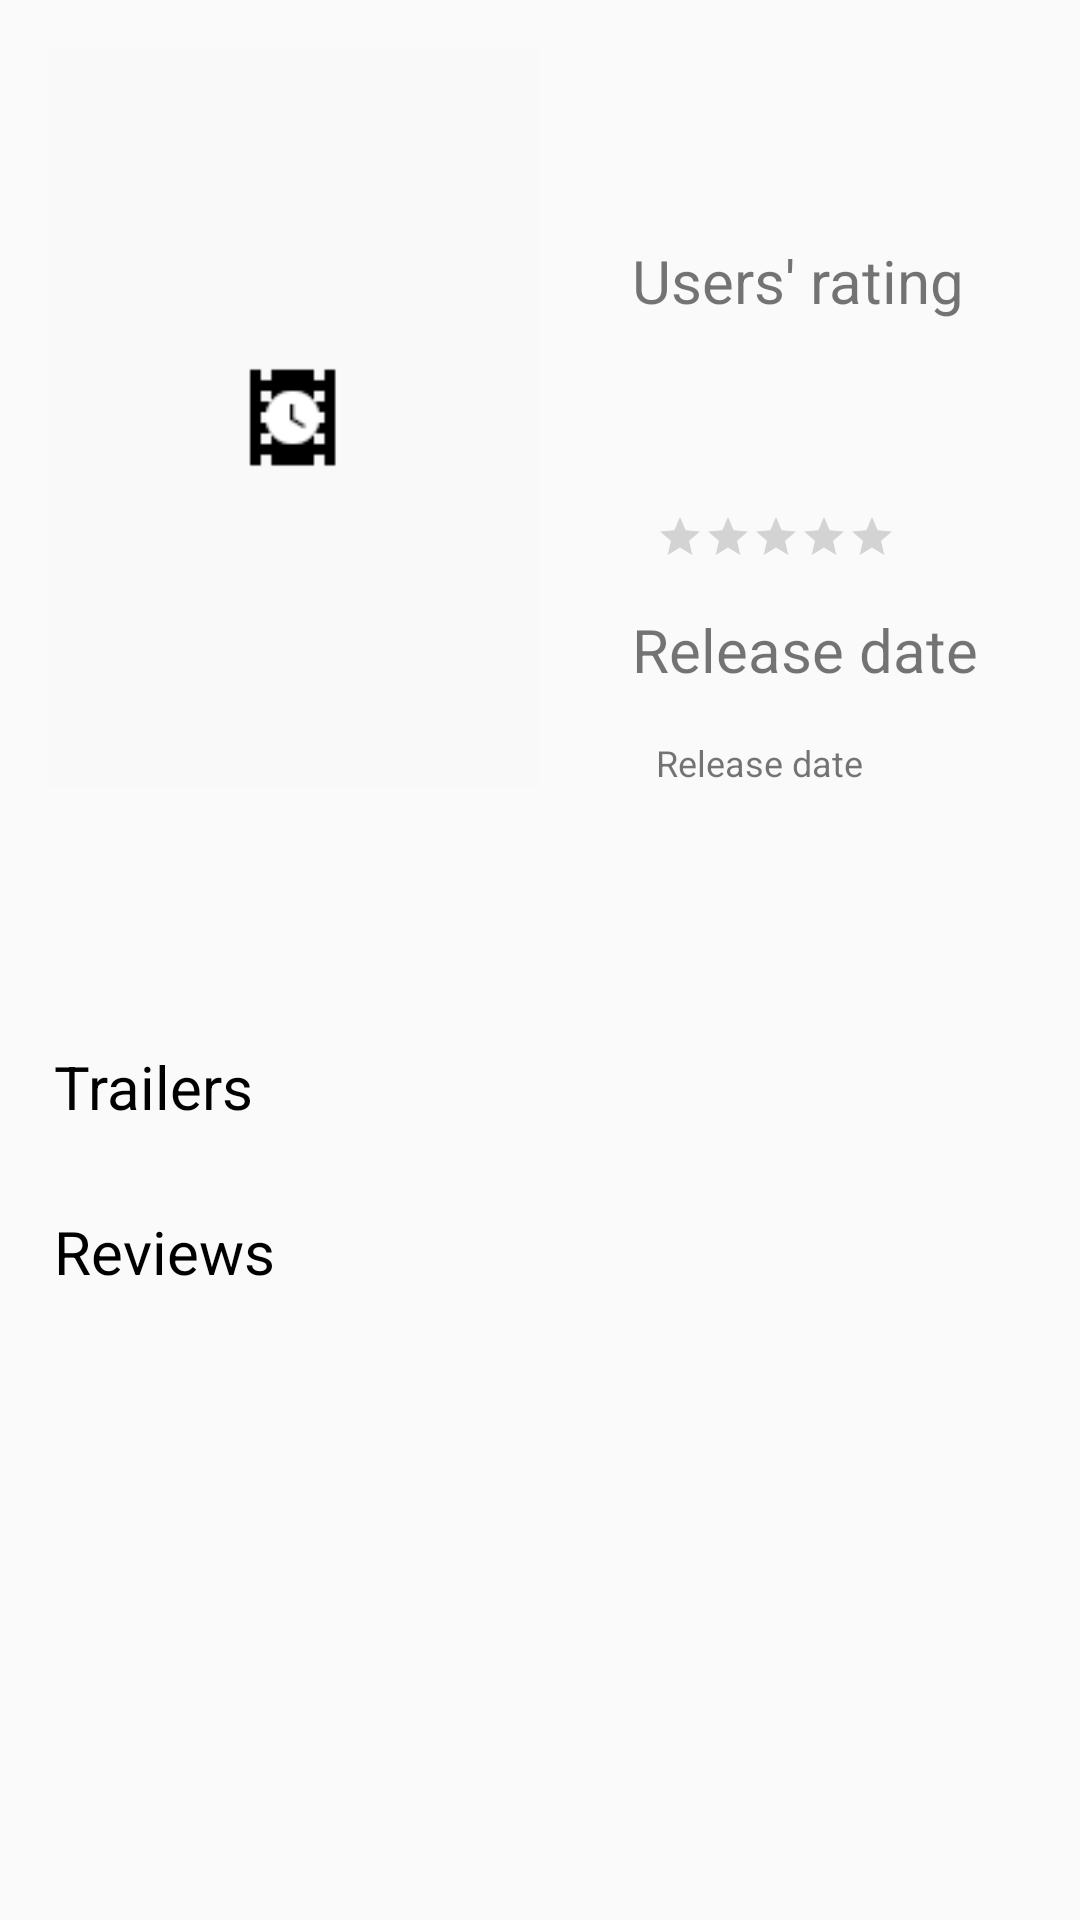

Android layout source for this screen:
<!-- AndroidManifest.xml: application theme AppTheme -->
<!-- res/layout/content_details.xml -->
<?xml version="1.0" encoding="utf-8"?>
<android.support.v4.widget.NestedScrollView xmlns:android="http://schemas.android.com/apk/res/android"
    xmlns:app="http://schemas.android.com/apk/res-auto"
    xmlns:tools="http://schemas.android.com/tools"
    android:layout_width="match_parent"
    android:layout_height="match_parent"
    app:layout_behavior="@string/appbar_scrolling_view_behavior"
    tools:context=".views.DetailsActivity"
    tools:showIn="@layout/activity_details">


    <android.support.constraint.ConstraintLayout
        android:layout_width="match_parent"
        android:layout_height="wrap_content">

        <ImageView
            android:id="@+id/iv_movie_poster"
            android:layout_width="0dp"
            android:layout_height="wrap_content"
            android:layout_marginBottom="8dp"
            android:layout_marginStart="16dp"
            android:layout_marginTop="16dp"
            android:adjustViewBounds="true"
            android:contentDescription="@string/movie_poster_content_description"
            app:layout_constraintBottom_toTopOf="@+id/barrier3"
            app:layout_constraintEnd_toStartOf="@+id/guideline"
            app:layout_constraintHorizontal_bias="1.0"
            app:layout_constraintStart_toStartOf="parent"
            app:layout_constraintTop_toTopOf="parent"
            app:srcCompat="@drawable/loading_poster" />

        <android.support.constraint.Guideline
            android:id="@+id/guideline"
            android:layout_width="wrap_content"
            android:layout_height="wrap_content"
            android:orientation="vertical"
            app:layout_constraintGuide_percent="0.5" />

        <TextView
            android:id="@+id/tv_ratings_label"
            android:layout_width="wrap_content"
            android:layout_height="wrap_content"
            android:layout_marginEnd="8dp"
            android:layout_marginTop="32dp"
            android:text="@string/users_rating"
            android:textSize="20sp"
            app:layout_constraintBottom_toTopOf="@+id/rb_user_votes"
            app:layout_constraintEnd_toEndOf="parent"
            app:layout_constraintHorizontal_bias="0.5"
            app:layout_constraintStart_toStartOf="@+id/guideline"
            app:layout_constraintTop_toTopOf="parent" />

        <RatingBar
            android:id="@+id/rb_user_votes"
            style="@style/Widget.AppCompat.RatingBar.Small"
            android:layout_width="wrap_content"
            android:layout_height="wrap_content"
            android:layout_marginEnd="32dp"
            android:layout_marginStart="8dp"
            android:layout_marginTop="16dp"
            android:max="10"
            android:numStars="5"
            android:rating="0.0"
            android:stepSize="0.0"
            app:layout_constraintBottom_toTopOf="@+id/tv_release_date_label"
            app:layout_constraintEnd_toEndOf="parent"
            app:layout_constraintHorizontal_bias="0.0"
            app:layout_constraintStart_toStartOf="@+id/tv_ratings_label"
            app:layout_constraintTop_toBottomOf="@+id/tv_ratings_label" />

        <TextView
            android:id="@+id/tv_release_date_label"
            android:layout_width="wrap_content"
            android:layout_height="wrap_content"
            android:layout_marginEnd="8dp"
            android:layout_marginTop="16dp"
            android:text="@string/release_date"
            android:textSize="20sp"
            app:layout_constraintBottom_toTopOf="@+id/tv_release_date"
            app:layout_constraintEnd_toEndOf="parent"
            app:layout_constraintHorizontal_bias="0.0"
            app:layout_constraintStart_toStartOf="@+id/tv_ratings_label"
            app:layout_constraintTop_toBottomOf="@+id/rb_user_votes" />

        <TextView
            android:id="@+id/tv_release_date"
            android:layout_width="wrap_content"
            android:layout_height="wrap_content"
            android:layout_marginBottom="8dp"
            android:layout_marginStart="8dp"
            android:layout_marginTop="16dp"
            android:text="@string/release_date"
            android:textSize="12sp"
            app:layout_constraintBottom_toTopOf="@+id/barrier3"
            app:layout_constraintStart_toStartOf="@+id/tv_release_date_label"
            app:layout_constraintTop_toBottomOf="@+id/tv_release_date_label" />

        <android.support.constraint.Barrier
            android:id="@+id/barrier3"
            android:layout_width="0dp"
            android:layout_height="wrap_content"
            android:layout_marginBottom="62dp"
            android:layout_marginEnd="383dp"
            app:barrierDirection="bottom"
            app:constraint_referenced_ids="rb_user_votes,tv_release_date,guideline,tv_release_date_label,iv_movie_poster,tv_ratings_label"
            app:layout_constraintBottom_toBottomOf="parent"
            app:layout_constraintEnd_toEndOf="parent"
            app:layout_constraintStart_toStartOf="parent"
            app:layout_constraintTop_toBottomOf="parent" />

        <TextView
            android:id="@+id/tv_plot"
            android:layout_width="0dp"
            android:layout_height="wrap_content"
            android:layout_marginEnd="8dp"
            android:layout_marginStart="8dp"
            android:layout_marginTop="8dp"
            android:padding="16dp"
            android:textSize="15sp"
            app:layout_constraintEnd_toEndOf="parent"
            app:layout_constraintStart_toStartOf="parent"
            app:layout_constraintTop_toBottomOf="@+id/barrier3" />

        <LinearLayout
            android:id="@+id/videos_view"
            android:layout_width="match_parent"
            android:layout_height="wrap_content"
            android:layout_marginEnd="8dp"
            android:layout_marginStart="8dp"
            android:layout_marginTop="8dp"
            android:orientation="vertical"
            app:layout_constraintEnd_toEndOf="parent"
            app:layout_constraintStart_toStartOf="parent"
            app:layout_constraintTop_toBottomOf="@+id/tv_plot">

            <TextView
                android:layout_width="match_parent"
                android:layout_height="wrap_content"
                android:padding="10dp"
                android:textSize="20sp"
                android:textColor="@android:color/black"
                android:text="@string/trailers"/>

            <android.support.v7.widget.RecyclerView
                android:id="@+id/rv_trailers"
                android:layout_width="match_parent"
                android:layout_height="wrap_content" />

        </LinearLayout>

        <LinearLayout
            android:id="@+id/reviews_view"
            android:layout_width="match_parent"
            android:layout_height="match_parent"
            android:layout_marginEnd="8dp"
            android:layout_marginStart="8dp"
            android:layout_marginTop="8dp"
            android:orientation="vertical"
            app:layout_constraintEnd_toEndOf="parent"
            app:layout_constraintStart_toStartOf="parent"
            app:layout_constraintTop_toBottomOf="@+id/videos_view">

            <TextView
                android:layout_width="match_parent"
                android:layout_height="wrap_content"
                android:padding="10dp"
                android:text="@string/reviews"
                android:textColor="@android:color/black"
                android:textSize="20sp" />

            <android.support.v7.widget.RecyclerView
                android:id="@+id/rv_reviews"
                android:layout_width="match_parent"
                android:layout_height="wrap_content" />

        </LinearLayout>

    </android.support.constraint.ConstraintLayout>

</android.support.v4.widget.NestedScrollView>
<!-- res/layout/activity_details.xml (included above) -->
<?xml version="1.0" encoding="utf-8"?>
<merge xmlns:android="http://schemas.android.com/apk/res/android"
    xmlns:app="http://schemas.android.com/apk/res-auto"
    xmlns:tools="http://schemas.android.com/tools"
    android:layout_width="match_parent"
    android:layout_height="match_parent"
    tools:context=".views.DetailsActivity"
    android:fitsSystemWindows="true">

    <ProgressBar
        android:id="@+id/pb_loading"
        style="?android:attr/progressBarStyleHorizontal"
        android:layout_width="match_parent"
        android:layout_height="wrap_content"
        android:layout_gravity="top"
        android:indeterminateOnly="true"
        android:visibility="invisible"/>

    <android.support.design.widget.CoordinatorLayout
        android:id="@+id/cl_container"
        android:layout_width="match_parent"
        android:layout_height="match_parent"
        android:visibility="invisible">

        <android.support.design.widget.AppBarLayout
            android:id="@+id/app_bar"
            android:layout_width="match_parent"
            android:layout_height="@dimen/app_bar_height"
            android:fitsSystemWindows="true"
            android:theme="@style/AppTheme.AppBarOverlay">

            <android.support.design.widget.CollapsingToolbarLayout
                android:id="@+id/toolbar_layout"
                android:layout_width="match_parent"
                android:layout_height="match_parent"
                android:fitsSystemWindows="true"
                app:contentScrim="@color/colorPrimary"
                app:layout_scrollFlags="scroll|exitUntilCollapsed"
                app:toolbarId="@+id/toolbar">

                <ImageView
                    android:id="@+id/iv_movie_backdrop"
                    android:layout_width="match_parent"
                    android:layout_height="match_parent"
                    android:fitsSystemWindows="true"
                    app:layout_collapseMode="parallax"
                    android:scaleType="centerCrop"
                    android:contentDescription="@string/movie_backdrop_content_description"/>

                <View
                    android:layout_width="match_parent"
                    android:layout_height="match_parent"
                    android:background="@android:color/black"
                    android:alpha="0.3"/>

                <android.support.v7.widget.Toolbar
                    android:id="@+id/toolbar"
                    android:layout_width="match_parent"
                    android:layout_height="@android:dimen/app_icon_size"
                    app:layout_collapseMode="pin"
                    app:popupTheme="@style/AppTheme.PopupOverlay" />

            </android.support.design.widget.CollapsingToolbarLayout>
        </android.support.design.widget.AppBarLayout>

        <include layout="@layout/content_details" />

    </android.support.design.widget.CoordinatorLayout>

    <LinearLayout
        android:id="@+id/tv_error_message"
        android:layout_width="wrap_content"
        android:layout_height="wrap_content"
        android:orientation="vertical"
        android:visibility="invisible"
        android:layout_gravity="center">

        <TextView
            android:layout_width="wrap_content"
            android:layout_height="wrap_content"
            android:text="@string/generic_error_message"
            android:textSize="16sp"
            android:fontFamily="monospace"
            android:drawableTop="@drawable/ic_error_outline_black_24dp"
            android:layout_gravity="center"/>

        <Button
            android:id="@+id/bt_try_again"
            android:layout_width="wrap_content"
            android:layout_height="wrap_content"
            android:text="@string/try_again"
            style="@style/Widget.AppCompat.Button.Borderless"
            android:layout_gravity="center"/>

    </LinearLayout>

    <TextView
        android:id="@+id/tv_loading_message"
        android:layout_width="wrap_content"
        android:layout_height="wrap_content"
        android:text="@string/loading_movie_details"
        android:visibility="invisible"
        android:textSize="16sp"
        android:fontFamily="monospace"
        android:layout_gravity="center"
        android:drawableTop="@drawable/ic_timer_gray_24dp" />

</merge>
<!-- resources referenced by this layout -->
<resources>
  <color name="colorPrimary">#1b5e20</color>
  <!-- drawable ic_error_outline_black_24dp (drawable) -->
  <vector android:height="60dp" android:tint="#AAAAAA"
      android:viewportHeight="24.0" android:viewportWidth="24.0"
      android:width="60dp" xmlns:android="http://schemas.android.com/apk/res/android">
      <path android:fillColor="#FF000000" android:pathData="M11,15h2v2h-2zM11,7h2v6h-2zM11.99,2C6.47,2 2,6.48 2,12s4.47,10 9.99,10C17.52,22 22,17.52 22,12S17.52,2 11.99,2zM12,20c-4.42,0 -8,-3.58 -8,-8s3.58,-8 8,-8 8,3.58 8,8 -3.58,8 -8,8z"/>
  </vector>
  <!-- drawable ic_timer_gray_24dp (drawable) -->
  <vector android:height="60dp" android:tint="#AAAAAA"
      android:viewportHeight="24.0" android:viewportWidth="24.0"
      android:width="60dp" xmlns:android="http://schemas.android.com/apk/res/android">
      <path android:fillColor="#FF000000" android:pathData="M15,1L9,1v2h6L15,1zM11,14h2L13,8h-2v6zM19.03,7.39l1.42,-1.42c-0.43,-0.51 -0.9,-0.99 -1.41,-1.41l-1.42,1.42C16.07,4.74 14.12,4 12,4c-4.97,0 -9,4.03 -9,9s4.02,9 9,9 9,-4.03 9,-9c0,-2.12 -0.74,-4.07 -1.97,-5.61zM12,20c-3.87,0 -7,-3.13 -7,-7s3.13,-7 7,-7 7,3.13 7,7 -3.13,7 -7,7z"/>
  </vector>
  <!-- drawable loading_poster: png bitmap (drawable, 1268 bytes) -->
  <string name="generic_error_message">Oops, something went wrong</string>
  <string name="loading_movie_details">Loading movie details</string>
  <string name="movie_backdrop_content_description">A shot from the movie</string>
  <string name="movie_poster_content_description">A movie poster</string>
  <string name="release_date">Release date</string>
  <string name="reviews">Reviews</string>
  <string name="trailers">Trailers</string>
  <string name="try_again">Try again</string>
  <string name="users_rating">Users\' rating</string>
  <style name="AppTheme.AppBarOverlay" parent="ThemeOverlay.AppCompat.Dark.ActionBar" />
  <style name="AppTheme.PopupOverlay" parent="ThemeOverlay.AppCompat.Light" />
  <style name="AppTheme" parent="Theme.AppCompat.Light.DarkActionBar">
          
          <item name="colorPrimary">@color/colorPrimary</item>
          <item name="colorPrimaryDark">@color/colorPrimaryDark</item>
          <item name="colorAccent">@color/colorAccent</item>
      </style>
  <color name="colorPrimaryDark">#003300</color>
  <color name="colorAccent">#4c8c4a</color>
</resources>
